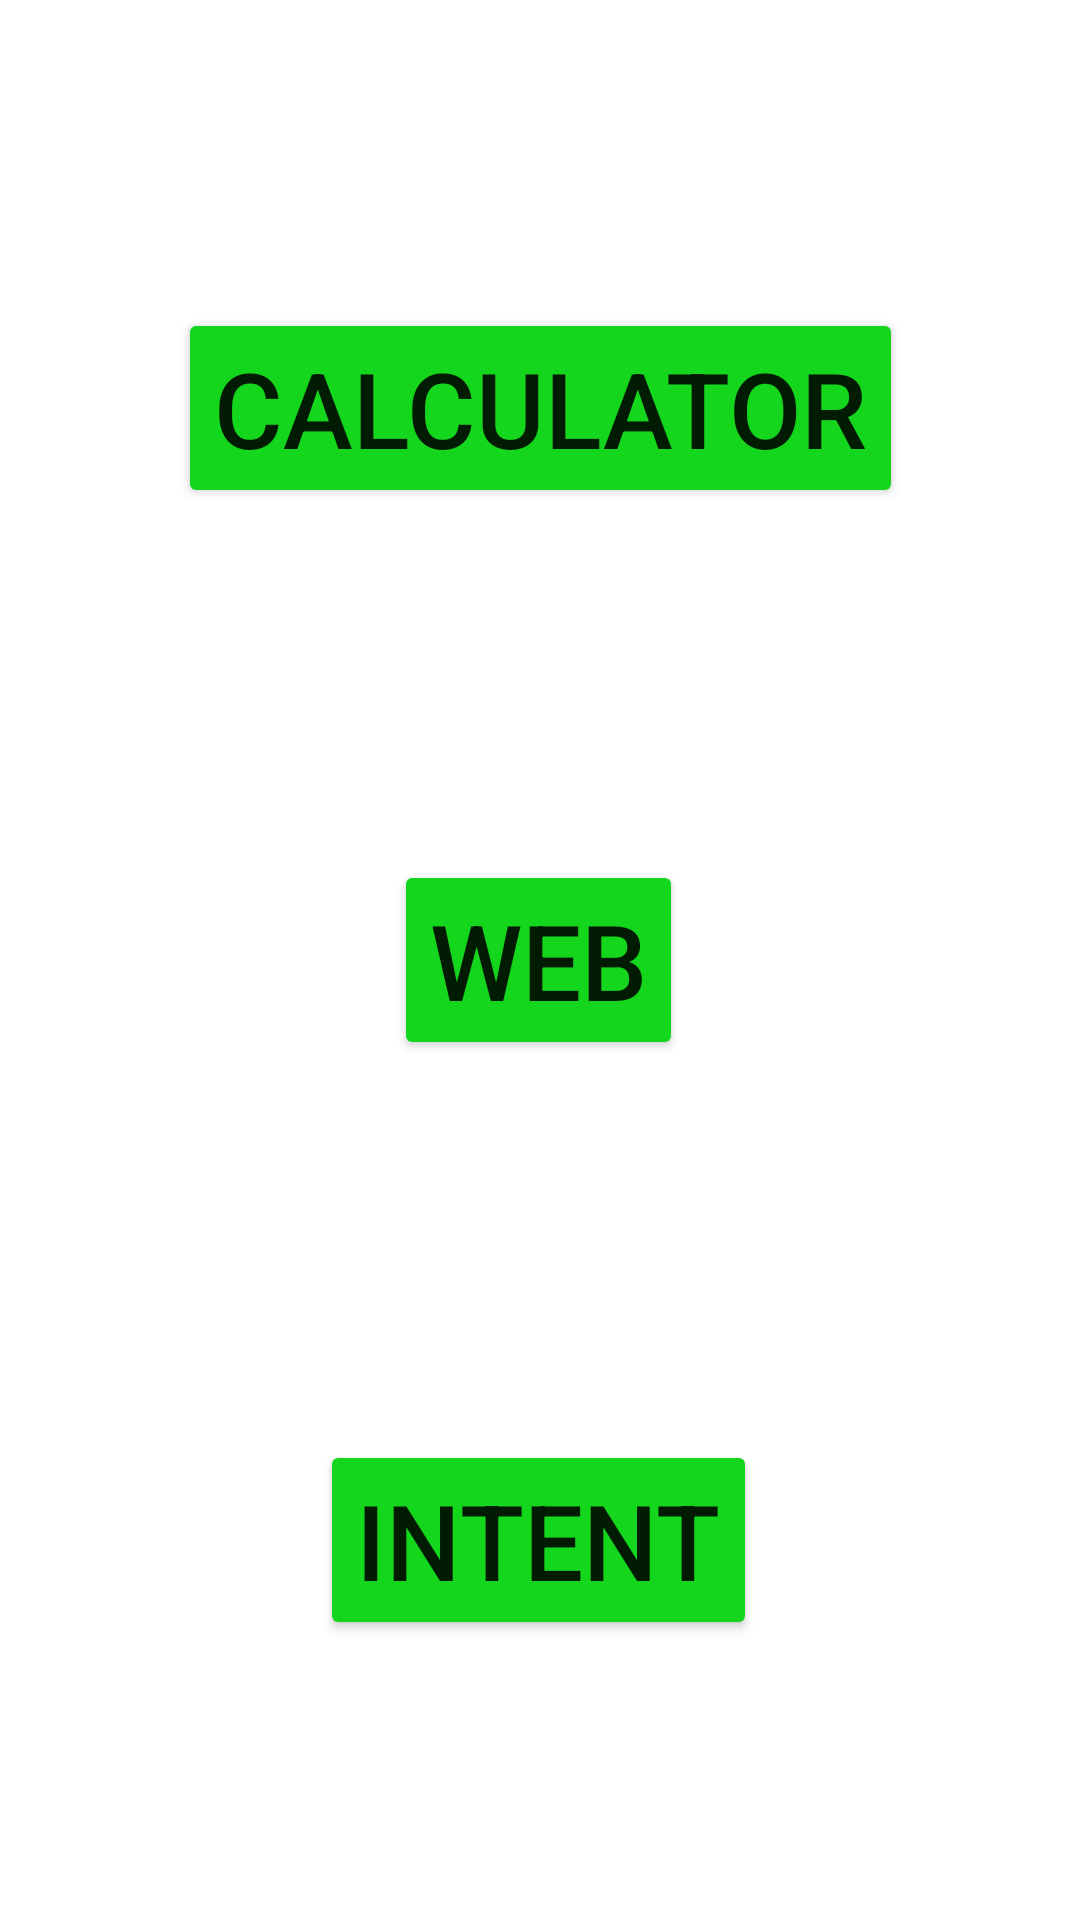

Write the Android layout XML for this screen, with the resource values it uses.
<!-- AndroidManifest.xml: application theme Theme.Calcwebintent -->
<!-- res/layout/activity_main.xml -->
<?xml version="1.0" encoding="utf-8"?>
<androidx.constraintlayout.widget.ConstraintLayout xmlns:android="http://schemas.android.com/apk/res/android"
    xmlns:app="http://schemas.android.com/apk/res-auto"
    xmlns:tools="http://schemas.android.com/tools"
    android:layout_width="match_parent"
    android:layout_height="match_parent"
    tools:context=".MainActivity">

    <Button
        android:id="@+id/btn_Calc"
        android:layout_width="wrap_content"
        android:layout_height="wrap_content"
        android:backgroundTint="#14D61C"
        android:text="Calculator"
        android:textSize="35sp"
        app:layout_constraintBottom_toBottomOf="parent"
        app:layout_constraintEnd_toEndOf="parent"
        app:layout_constraintStart_toStartOf="parent"
        app:layout_constraintTop_toTopOf="parent"
        app:layout_constraintVertical_bias="0.179" />

    <Button
        android:id="@+id/btn_Web"
        android:layout_width="wrap_content"
        android:layout_height="wrap_content"
        android:backgroundTint="#14D61C"
        android:text="Web"
        android:textSize="35sp"
        app:layout_constraintBottom_toBottomOf="parent"
        app:layout_constraintEnd_toEndOf="parent"
        app:layout_constraintHorizontal_bias="0.498"
        app:layout_constraintStart_toStartOf="parent"
        app:layout_constraintTop_toTopOf="parent" />

    <Button
        android:id="@+id/btn_intent"
        android:layout_width="wrap_content"
        android:layout_height="wrap_content"
        android:backgroundTint="#14D61C"
        android:text="Intent"
        android:textSize="35sp"
        app:layout_constraintBottom_toBottomOf="parent"
        app:layout_constraintEnd_toEndOf="parent"
        app:layout_constraintHorizontal_bias="0.497"
        app:layout_constraintStart_toStartOf="parent"
        app:layout_constraintTop_toTopOf="parent"
        app:layout_constraintVertical_bias="0.837" />

</androidx.constraintlayout.widget.ConstraintLayout>
<!-- resources referenced by this layout -->
<resources>
  <style name="Theme.Calcwebintent" parent="Theme.MaterialComponents.DayNight.DarkActionBar">
          
          <item name="colorPrimary">@color/purple_500</item>
          <item name="colorPrimaryVariant">@color/purple_700</item>
          <item name="colorOnPrimary">@color/white</item>
          
          <item name="colorSecondary">@color/teal_200</item>
          <item name="colorSecondaryVariant">@color/teal_700</item>
          <item name="colorOnSecondary">@color/black</item>
          
          <item name="android:statusBarColor">?attr/colorPrimaryVariant</item>
          
      </style>
  <!-- not gathered from this repository: default colours our renderer supplied (Android Studio template values) -->
  <color name="purple_500">#FF6200EE</color>
  <color name="purple_700">#FF3700B3</color>
  <color name="teal_200">#FF03DAC5</color>
  <color name="teal_700">#FF018786</color>
  <color name="black">#FF000000</color>
  <color name="white">#FFFFFFFF</color>
</resources>
